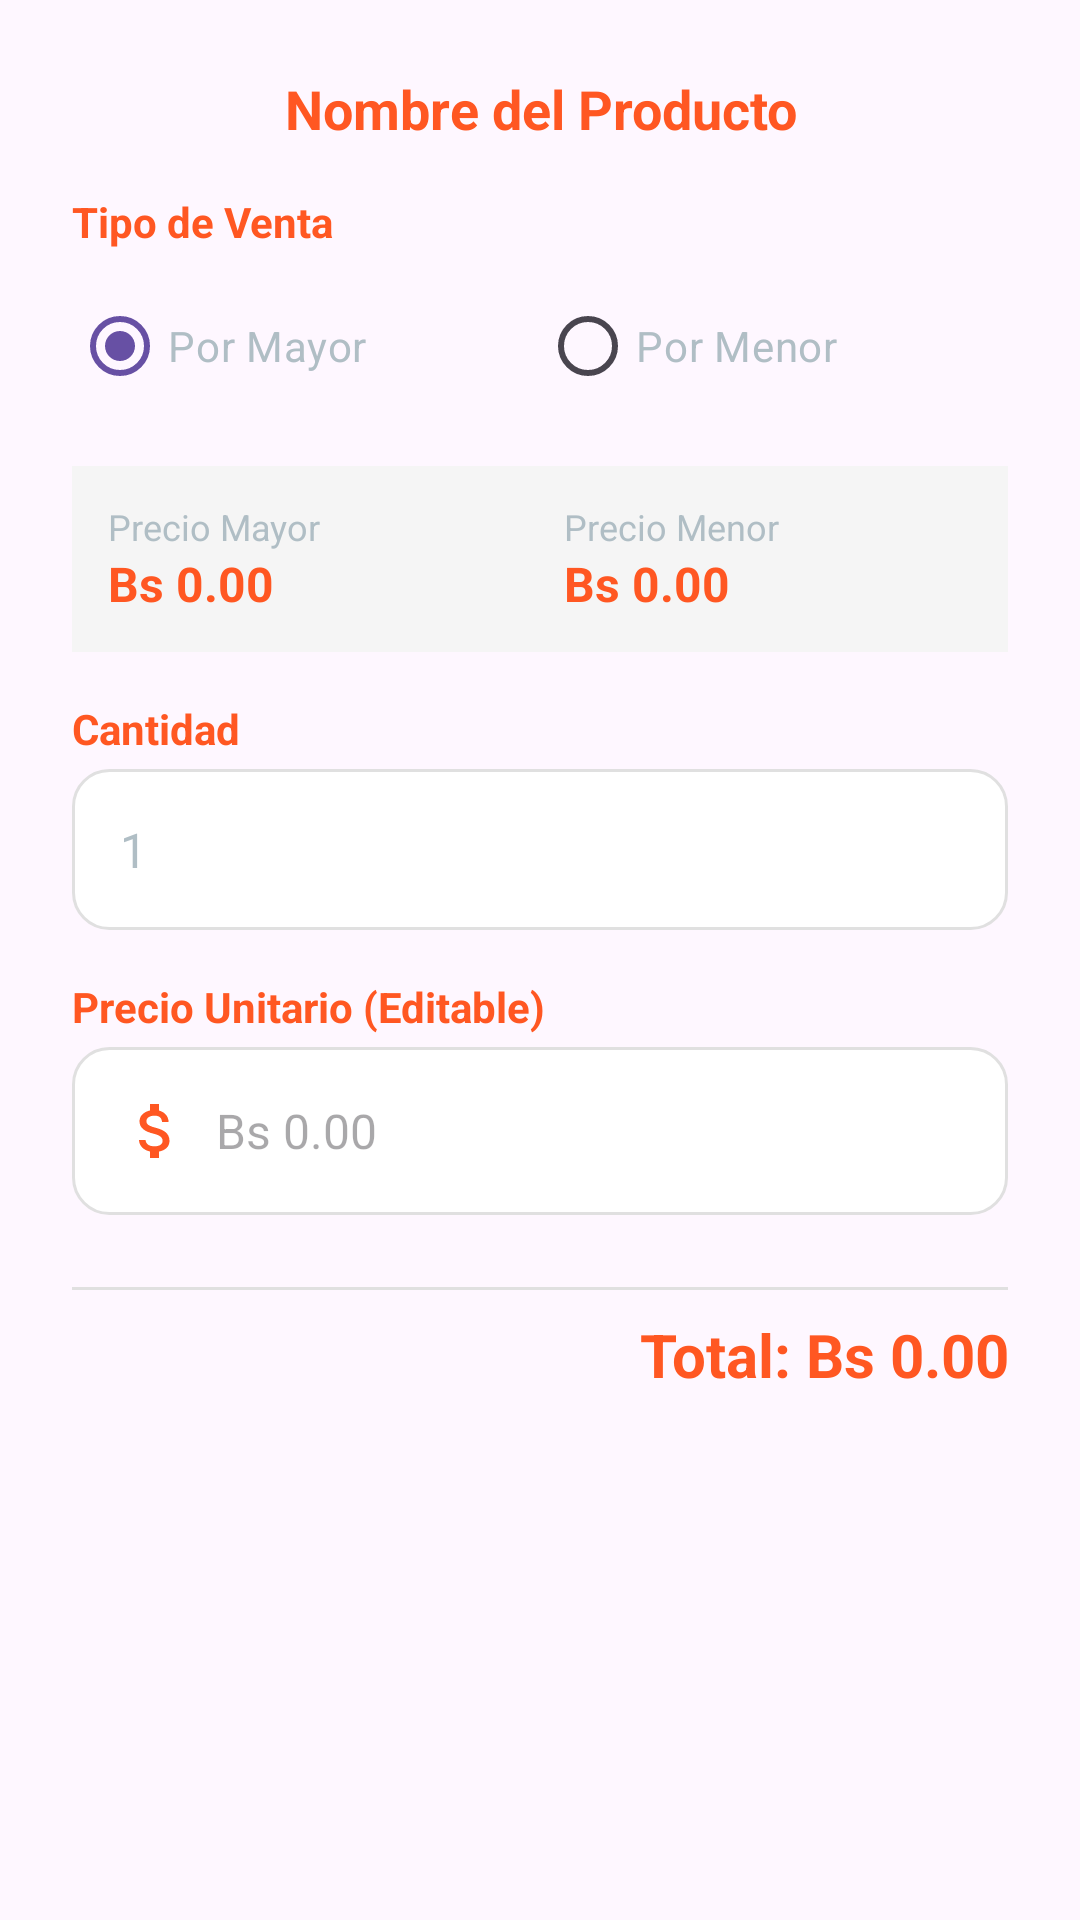

Layout XML and referenced resources for this Android screen:
<!-- AndroidManifest.xml: application theme Theme.ProyectFrutalApplication -->
<!-- res/layout/dialog_add_to_cart.xml -->
<?xml version="1.0" encoding="utf-8"?>
<LinearLayout xmlns:android="http://schemas.android.com/apk/res/android"
    android:layout_width="match_parent"
    android:layout_height="wrap_content"
    android:orientation="vertical"
    android:padding="24dp">

    
    <TextView
        android:id="@+id/dialogProductNameTextView"
        android:layout_width="match_parent"
        android:layout_height="wrap_content"
        android:text="Nombre del Producto"
        android:textColor="@color/colorPrimary"
        android:textSize="18sp"
        android:textStyle="bold"
        android:layout_marginBottom="16dp"
        android:gravity="center"/>

    
    <TextView
        android:layout_width="match_parent"
        android:layout_height="wrap_content"
        android:text="Tipo de Venta"
        android:textColor="@color/colorPrimary"
        android:textSize="14sp"
        android:textStyle="bold"
        android:layout_marginBottom="8dp" />

    <RadioGroup
        android:id="@+id/priceTypeRadioGroup"
        android:layout_width="match_parent"
        android:layout_height="wrap_content"
        android:orientation="horizontal"
        android:layout_marginBottom="16dp">

        <RadioButton
            android:id="@+id/wholesaleRadioButton"
            android:layout_width="0dp"
            android:layout_height="wrap_content"
            android:layout_weight="1"
            android:text="Por Mayor"
            android:textColor="@color/colorSecondary"
            android:buttonTint="@color/colorPrimary"
            android:checked="true"/>

        <RadioButton
            android:id="@+id/retailRadioButton"
            android:layout_width="0dp"
            android:layout_height="wrap_content"
            android:layout_weight="1"
            android:text="Por Menor"
            android:textColor="@color/colorSecondary"
            android:buttonTint="@color/colorPrimary"/>

    </RadioGroup>

    
    <LinearLayout
        android:layout_width="match_parent"
        android:layout_height="wrap_content"
        android:orientation="horizontal"
        android:layout_marginBottom="16dp"
        android:background="#F5F5F5"
        android:padding="12dp">

        <LinearLayout
            android:layout_width="0dp"
            android:layout_height="wrap_content"
            android:layout_weight="1"
            android:orientation="vertical"
            android:layout_marginEnd="8dp">

            <TextView
                android:layout_width="wrap_content"
                android:layout_height="wrap_content"
                android:text="Precio Mayor"
                android:textColor="@color/colorSecondary"
                android:textSize="12sp"/>

            <TextView
                android:id="@+id/wholesalePriceTextView"
                android:layout_width="wrap_content"
                android:layout_height="wrap_content"
                android:text="Bs 0.00"
                android:textColor="@color/colorPrimary"
                android:textSize="16sp"
                android:textStyle="bold"/>

        </LinearLayout>

        <LinearLayout
            android:layout_width="0dp"
            android:layout_height="wrap_content"
            android:layout_weight="1"
            android:orientation="vertical"
            android:layout_marginStart="8dp">

            <TextView
                android:layout_width="wrap_content"
                android:layout_height="wrap_content"
                android:text="Precio Menor"
                android:textColor="@color/colorSecondary"
                android:textSize="12sp"/>

            <TextView
                android:id="@+id/retailPriceTextView"
                android:layout_width="wrap_content"
                android:layout_height="wrap_content"
                android:text="Bs 0.00"
                android:textColor="@color/colorPrimary"
                android:textSize="16sp"
                android:textStyle="bold"/>

        </LinearLayout>

    </LinearLayout>

    
    <TextView
        android:layout_width="match_parent"
        android:layout_height="wrap_content"
        android:text="Cantidad"
        android:textColor="@color/colorPrimary"
        android:textSize="14sp"
        android:textStyle="bold"
        android:layout_marginBottom="4dp" />

    <EditText
        android:id="@+id/quantityEditText"
        android:layout_width="match_parent"
        android:layout_height="wrap_content"
        android:layout_marginBottom="16dp"
        android:background="@drawable/edit_text_selector"
        android:hint="Cantidad a vender"
        android:inputType="numberDecimal"
        android:padding="16dp"
        android:text="1"
        android:textColor="@color/colorSecondary"
        android:textSize="16sp" />

    
    <TextView
        android:layout_width="match_parent"
        android:layout_height="wrap_content"
        android:text="Precio Unitario (Editable)"
        android:textColor="@color/colorPrimary"
        android:textSize="14sp"
        android:textStyle="bold"
        android:layout_marginBottom="4dp" />

    <EditText
        android:id="@+id/priceEditText"
        android:layout_width="match_parent"
        android:layout_height="wrap_content"
        android:layout_marginBottom="16dp"
        android:background="@drawable/edit_text_selector"
        android:hint="Bs 0.00"
        android:inputType="numberDecimal"
        android:padding="16dp"
        android:textColor="@color/colorSecondary"
        android:textSize="16sp"
        android:drawableStart="@drawable/ic_money"
        android:drawablePadding="8dp"/>

    
    <View
        android:layout_width="match_parent"
        android:layout_height="1dp"
        android:background="@color/mediumGray"
        android:layout_marginVertical="8dp"/>

    <TextView
        android:id="@+id/totalTextView"
        android:layout_width="match_parent"
        android:layout_height="wrap_content"
        android:text="Total: Bs 0.00"
        android:textColor="@color/colorPrimary"
        android:textSize="20sp"
        android:textStyle="bold"
        android:gravity="end"/>

</LinearLayout>
<!-- resources referenced by this layout -->
<resources>
  <color name="colorPrimary">#FF5722</color>
  <color name="colorSecondary">#B0BEC5</color>
  <color name="mediumGray">#E0E0E0</color>
  <!-- drawable edit_text_selector (drawable) -->
  <?xml version="1.0" encoding="utf-8"?>
  <selector xmlns:android="http://schemas.android.com/apk/res/android">
      <item android:state_focused="true" android:drawable="@drawable/edit_text_focused" />
      <item android:drawable="@drawable/edit_text_background" />
  
  </selector>
  <!-- drawable ic_money (drawable) -->
  <vector xmlns:android="http://schemas.android.com/apk/res/android"
      android:width="24dp"
      android:height="24dp"
      android:viewportWidth="24"
      android:viewportHeight="24">
      <path
          android:fillColor="@color/colorPrimary"
          android:pathData="M11.8,10.9c-2.27,-0.59 -3,-1.2 -3,-2.15 0,-1.09 1.01,-1.85 2.7,-1.85 1.78,0 2.44,0.85 2.5,2.1h2.21c-0.07,-1.72 -1.12,-3.3 -3.21,-3.81V3h-3v2.16c-1.94,0.42 -3.5,1.68 -3.5,3.61 0,2.31 1.91,3.46 4.7,4.13 2.5,0.6 3,1.48 3,2.41 0,0.69 -0.49,1.79 -2.7,1.79 -2.06,0 -2.87,-0.92 -2.98,-2.1h-2.2c0.12,2.19 1.76,3.42 3.68,3.83V21h3v-2.15c1.95,-0.37 3.5,-1.5 3.5,-3.55 0,-2.84 -2.43,-3.81 -4.7,-4.4z"/>
  </vector>
  <style name="Theme.ProyectFrutalApplication" parent="Base.Theme.ProyectFrutalApplication" />
  <!-- drawable edit_text_focused (drawable) -->
  <?xml version="1.0" encoding="utf-8"?>
      <shape xmlns:android="http://schemas.android.com/apk/res/android"
          android:shape="rectangle">
          <solid android:color="@color/white" />
          <corners android:radius="12dp" />
          <stroke
              android:width="2dp"
              android:color="@color/colorPrimary" />
      </shape>
  <!-- drawable edit_text_background (drawable) -->
  <?xml version="1.0" encoding="utf-8"?>
      <shape xmlns:android="http://schemas.android.com/apk/res/android"
          android:shape="rectangle">
          <solid android:color="@color/white" />
          <corners android:radius="12dp" />
          <stroke
              android:width="1dp"
              android:color="@color/mediumGray" />
      </shape>
  <style name="Base.Theme.ProyectFrutalApplication" parent="Theme.Material3.DayNight.NoActionBar">
          
          
      </style>
  <color name="white">#FFFFFFFF</color>
</resources>
